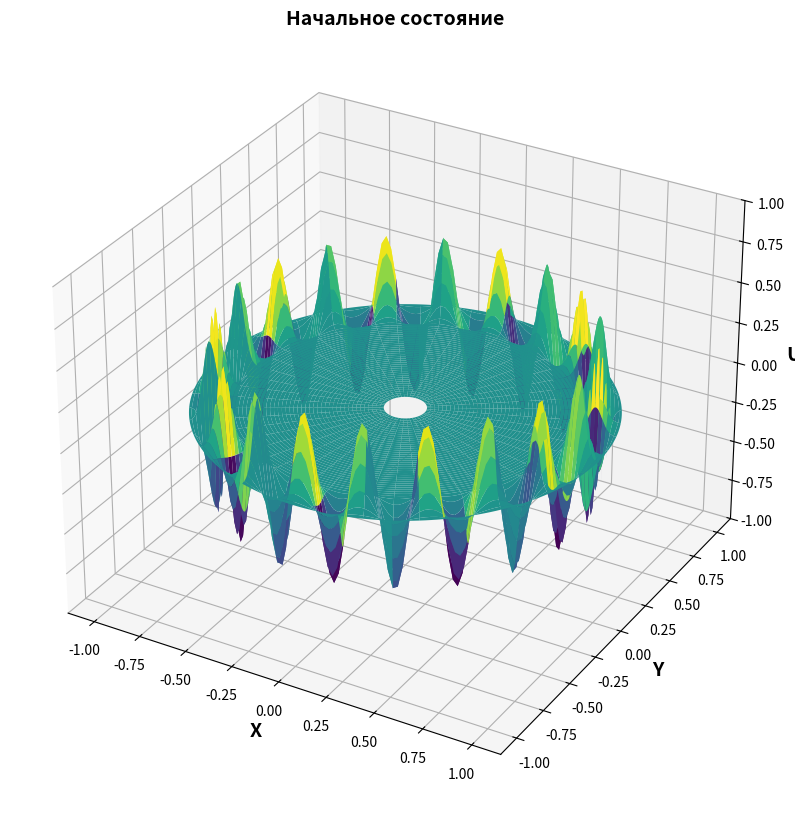
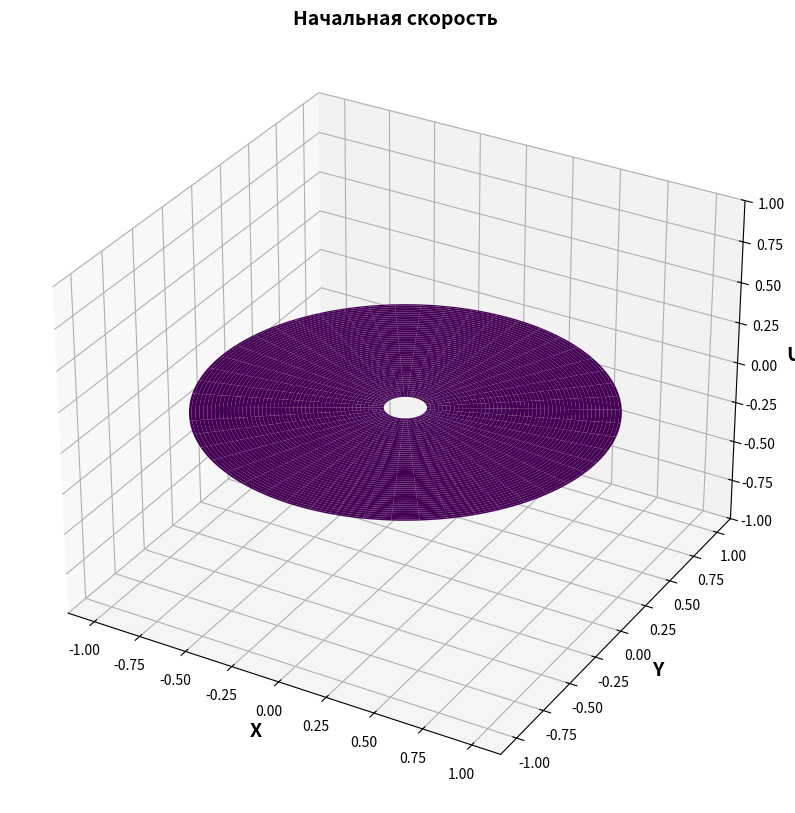

The matplotlib source for these figures, in order:
import numpy as np
import matplotlib.pyplot as plt
from matplotlib.animation import FuncAnimation
from mpl_toolkits.mplot3d import Axes3D

# Параметры
# r = 0.0001
# r = 0.035
r = 0.1
# r = 0.8
R = 1.0           # Радиус круга
c = 1.0           # Скорость волны
# Nr = 200           # Число узлов по rad
# Nphi = 300         # Число узлов по φ
Nr = 150           # Число узлов по rad
Nphi = 250         # Число узлов по φ
dr = R / (Nr - 1) # Шаг по rad
dphi = 2 * np.pi / Nphi  # Шаг по φ
dt = 0.99 * min(dr, dphi, r, dphi * r) / (c * np.sqrt(2))  # Шаг по времени (условие Куранта); np.sqrt(3)?
t_curr = 0
t_max = 2.0       # Время моделирования

print(f"frames={int(t_max / dt)}")
print(f'dr = {dr}, dphi = {dphi}, r = {r}, dphi * r = {dphi * r}')
print(f'min(dr, dphi, r, dphi * r) = {min(dr, dphi, r, dphi * r)}')
print(f'dt = {dt}')

offset = +1e-4

# Сетка
rad = np.linspace(r, R, Nr)
phi = np.linspace(0, 2*np.pi, Nphi)
Rad_grid, Phi_grid = np.meshgrid(rad, phi, indexing='ij')

# Инициализация
u_prev = np.zeros((Nr, Nphi))  # u^{n-1}
u_curr = np.zeros((Nr, Nphi))  # u^n

amp = 0.5
expect = 0.8
sigma2 = 0.001

# Начальные условия (пример: гауссов импульс)
def initial_state(rad, phi):
    # return 0.1 * np.exp( - ((rad - 0.9) ** 2) / (2 * 0.001))
    return 0.5 * np.exp( - ((rad - 0.9) ** 2) / (2 * 0.001)) * np.cos(20 * phi)
    # return 0.5 * np.exp( - ((rad - 0.9) ** 2) / (2 * 0.001)) * np.exp( - ((phi - np.pi) ** 2) / (2 * 0.001))

    # return np.exp(-50*(rad - 0.3)**2) * 0.5 * np.sin(phi)
    # return -np.exp(-50*(rad - 0.3)**2)

    return np.zeros_like(rad)

# Начальные условия (пример: гауссов импульс)
def initial_speed(rad, phi):
    # return -1 * np.exp( - ((rad - 0.9) ** 2) / (2 * 0.001))
    # return 5 * np.exp( - ((rad - 0.9) ** 2) / (2 * 0.001)) * np.cos(20 * phi)
    # return 0.5 * np.exp( - ((rad - 0.9) ** 2) / (2 * 0.001)) * np.exp( - ((phi - np.pi) ** 2) / (2 * 0.001))
    
    # return np.exp(-50*(rad - 0.3)**2) * 0.5 * np.sin(phi)
    # return -np.exp(-50*(rad - 0.3)**2)

    return np.zeros_like(rad)

u_prev = initial_state(Rad_grid, Phi_grid)

# Граничные условия при rad=R и rad=r
u_prev[0, :] = 0.0
u_prev[-1, :] = 0.0

speed = initial_speed(Rad_grid, Phi_grid)

u_curr[:, :] = u_prev[:, :] + speed * dt

X = Rad_grid * np.cos(Phi_grid)
Y = Rad_grid * np.sin(Phi_grid)


# Начальное состояние
fig = plt.figure(figsize=(12, 10))
ax = fig.add_subplot(111, projection='3d')
ax.set_title(f'Начальное состояние', fontsize=14, fontweight="bold")
surface = ax.plot_surface(X, Y, u_prev, cmap='viridis')
ax.set_zlim(-1, 1)

ax.set_xlabel("X", fontsize=14, fontweight="bold")
ax.set_ylabel("Y", fontsize=14, fontweight="bold")
ax.set_zlabel("U", fontsize=14, fontweight="bold")

# Начальная скорость
fig = plt.figure(figsize=(12, 10))
ax = fig.add_subplot(111, projection='3d')
ax.set_title(f'Начальная скорость', fontsize=14, fontweight="bold")
surface = ax.plot_surface(X, Y, speed, cmap='viridis')
ax.set_zlim(-1, 1)

ax.set_xlabel("X", fontsize=14, fontweight="bold")
ax.set_ylabel("Y", fontsize=14, fontweight="bold")
ax.set_zlabel("U", fontsize=14, fontweight="bold")

# Подготовка для анимации
fig = plt.figure(figsize=(12, 10))
ax = fig.add_subplot(111, projection='3d')
# surface = ax.plot_surface(X, Y, u_curr, cmap='viridis')
ax.set_zlim(-1, 1)

d2u_dr2 = np.zeros((Nr, Nphi))
du_dr = np.zeros((Nr, Nphi))
radial = np.zeros((Nr, Nphi))

d2u_dphi2 = np.zeros((Nr, Nphi))
angular = np.zeros((Nr, Nphi))

# Функция обновления кадра
def update(frame):
    global u_prev, u_curr, t_curr
    global d2u_dr2, du_dr, radial
    global d2u_dphi2, angular
    
    u_next = np.zeros((Nr, Nphi))

    # TEST
    
    # Вычисление нового слоя
    for i in range(1, Nr - 1):
        # Радиальная часть
        d2u_dr2[i, :] = (u_curr[i+1, :] - 2*u_curr[i, :] + u_curr[i-1, :]) / dr**2
        du_dr[i, :] = (u_curr[i+1, :] - u_curr[i-1, :]) / (2 * dr)
        radial[i, :] = d2u_dr2[i, :] + du_dr[i, :] / (rad[i])

    for j in range(Nphi):
        # Угловая часть
        j_prev = (j - 1) % Nphi
        j_next = (j + 1) % Nphi

        d2u_dphi2[:, j] = (u_curr[: ,j_next] - 2*u_curr[: ,j] + u_curr[: ,j_prev]) / dphi**2
        angular[:, j] = d2u_dphi2[:, j] / (rad[:]**2)


    # Обновление
    u_next[1:Nr-1, :] = 2*u_curr[1:Nr-1, :] - u_prev[1:Nr-1, :] + (c**2 * dt**2) * (radial[1:Nr-1, :] + angular[1:Nr-1, :])


    # TEST


    # for i in range(1, Nr-1):
    #     for j in range(Nphi):
    #         j_prev = (j - 1) % Nphi
    #         j_next = (j + 1) % Nphi
            
    #         # Радиальная часть
    #         d2u_dr2 = (u_curr[i+1,j] - 2*u_curr[i,j] + u_curr[i-1,j]) / dr**2
    #         du_dr = (u_curr[i+1,j] - u_curr[i-1,j]) / (2 * dr)
    #         radial = d2u_dr2 + du_dr / (rad[i])
            
    #         # Угловая часть
    #         d2u_dphi2 = (u_curr[i,j_next] - 2*u_curr[i,j] + u_curr[i,j_prev]) / dphi**2
    #         angular = d2u_dphi2 / (rad[i]**2)
            
    #         # Обновление
    #         u_next[i,j] = 2*u_curr[i,j] - u_prev[i,j] + (c**2 * dt**2) * (radial + angular)

    #         # if np.abs(u_next).max() > 1:
    #         #     print(np.abs(u_next).max())
    
    # Граничные условия при rad=R
    u_next[-1, :] = 0.0
    u_next[0, :] = 0.0

    # Граничные условия при phi=2*pi
    mean = (u_next[:, 0] + u_next[:, -1]) / 2
    u_next[:, 0] = mean
    u_next[:, -1] = mean
    

    # # Обработка центра (rad=0)
    # if Nr > 1:
    #     avg = np.mean(u_next[1, :])
    #     u_next[0, :] = avg  # Усреднение для rad=0
    
    # Обновление временных слоев
    u_prev = u_curr[:, :]
    u_curr = u_next[:, :]
    
    # Обновление графика
    ax.clear()
    # ax.set_title(f't = {frame * dt}')
    ax.set_title(f'текущее время = {round(t_curr, 4)}, dt = {round(dt, 4)}, dr = {round(dr, 4)}, dphi = {round(dphi, 4)}', fontsize=14, fontweight="bold")
    surface = ax.plot_surface(X, Y, u_curr, cmap='viridis')
    ax.set_zlim(-1, 1)

    ax.set_xlabel("X", fontsize=14, fontweight="bold")
    ax.set_ylabel("Y", fontsize=14, fontweight="bold")
    ax.set_zlabel("U", fontsize=14, fontweight="bold")

    t_curr += dt

    return surface

# Создание анимации
ani = FuncAnimation(fig, update, frames=int(t_max/dt), interval=1, blit=False)
plt.show()